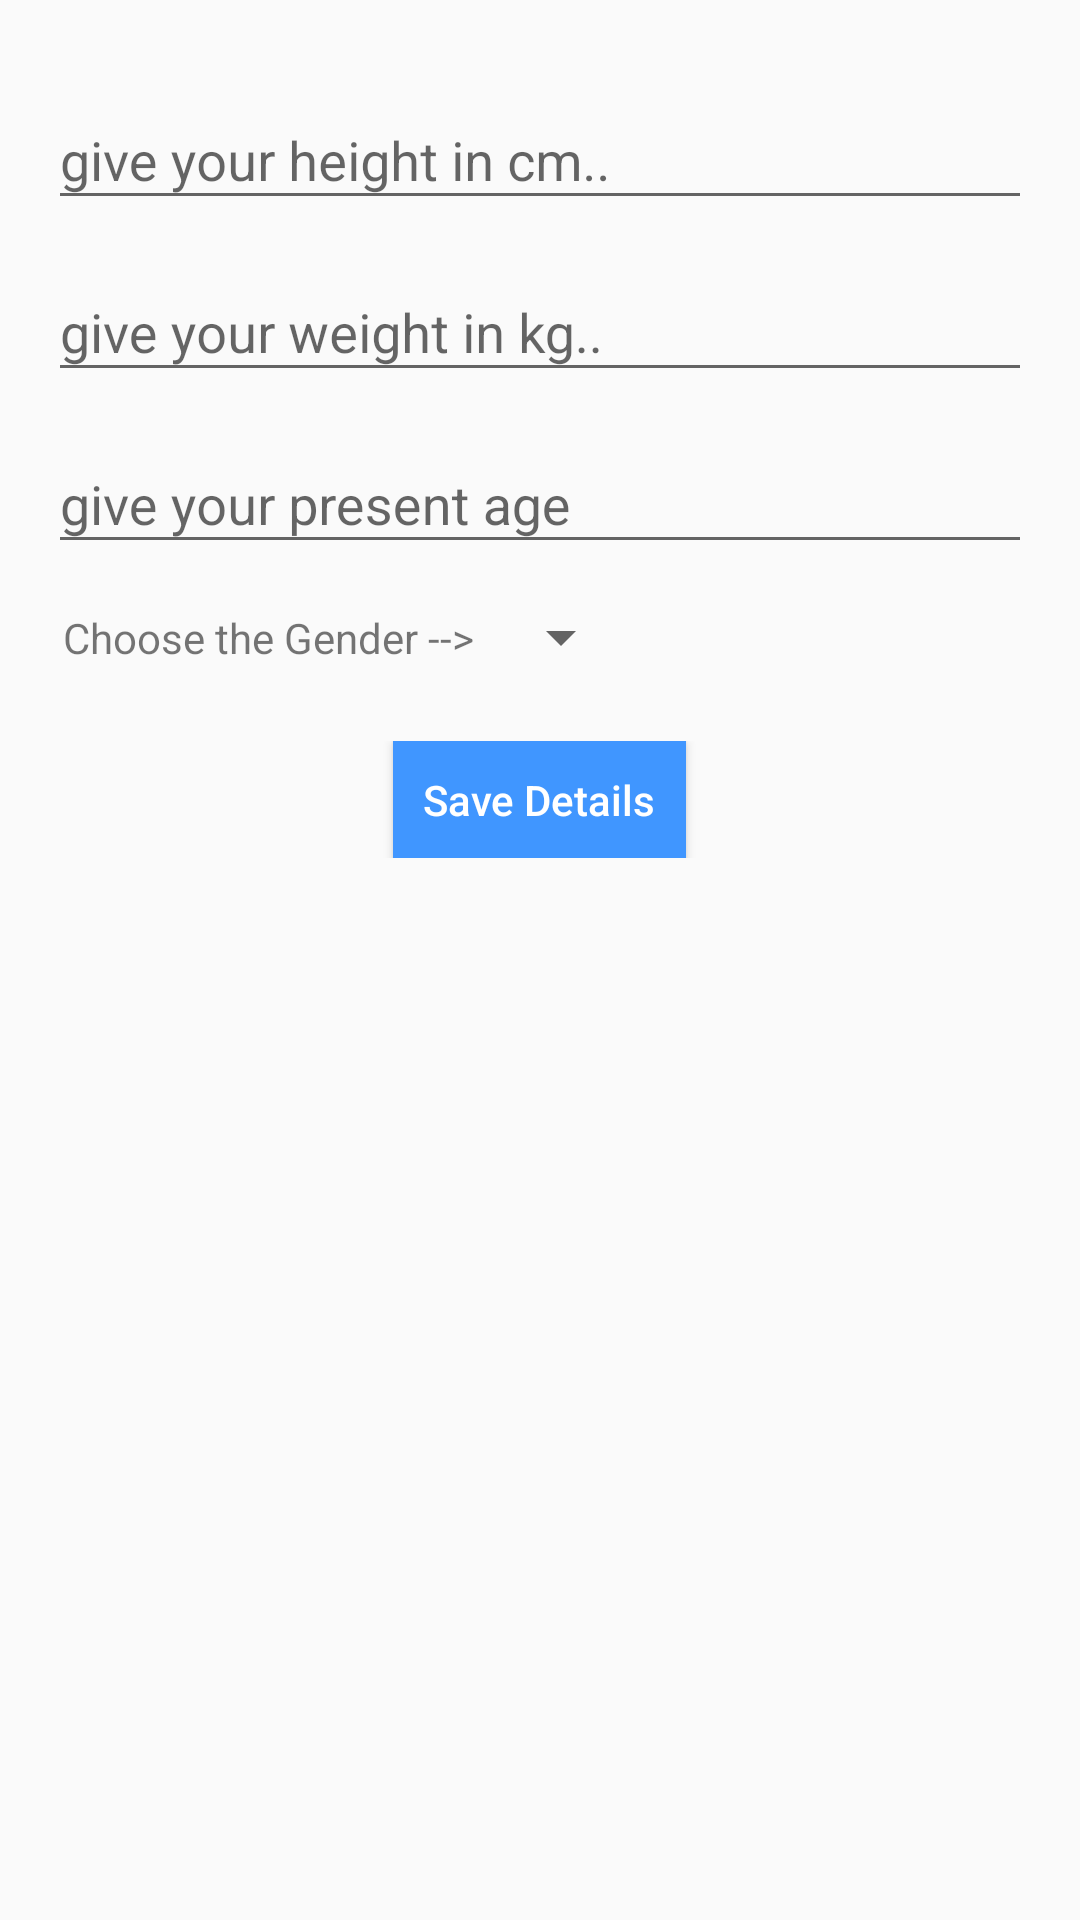

Write the Android layout XML for this screen, with the resource values it uses.
<!-- AndroidManifest.xml: application theme AppTheme -->
<!-- res/layout/activity_user_detail_page.xml -->
<?xml version="1.0" encoding="utf-8"?>
<LinearLayout xmlns:android="http://schemas.android.com/apk/res/android"
    xmlns:app="http://schemas.android.com/apk/res-auto"
    xmlns:tools="http://schemas.android.com/tools"
    android:layout_width="match_parent"
    android:layout_height="match_parent"
    tools:context=".UserDetailPage">
    <ScrollView
        android:layout_width="match_parent"
        android:layout_height="wrap_content">
        <LinearLayout
            android:layout_width="match_parent"
            android:orientation="vertical"
            android:padding="16dp"
            android:layout_height="wrap_content">
            <android.support.design.widget.TextInputLayout
                android:layout_width="match_parent"
                android:layout_marginTop="5dp"
                android:id="@+id/height_ed_layout"
                android:hint="give your height in cm.."
                android:layout_height="wrap_content">
                <EditText
                    android:layout_width="match_parent"
                    android:inputType="numberDecimal"
                    android:id="@+id/height_edittext"
                    android:layout_height="wrap_content" />
            </android.support.design.widget.TextInputLayout>

            <android.support.design.widget.TextInputLayout
                android:layout_width="match_parent"
                android:layout_marginTop="5dp"
                android:id="@+id/weight_ed_layout"
                android:hint="give your weight in kg.."
                android:layout_height="wrap_content">
                <EditText
                    android:layout_width="match_parent"
                    android:inputType="numberDecimal"
                    android:id="@+id/weight_edittext"
                    android:layout_height="wrap_content" />
            </android.support.design.widget.TextInputLayout>

            <android.support.design.widget.TextInputLayout
                android:layout_width="match_parent"
                android:layout_marginTop="5dp"
                android:id="@+id/age_ed_layout"
                android:hint="give your present age"
                android:layout_height="wrap_content">
                <EditText
                    android:layout_width="match_parent"
                    android:inputType="number"
                    android:id="@+id/age_edittext"
                    android:layout_height="wrap_content" />
            </android.support.design.widget.TextInputLayout>

            <LinearLayout
                android:layout_width="match_parent"
                android:orientation="horizontal"
                android:layout_marginTop="10dp"
                android:gravity="center_vertical"
                android:layout_height="wrap_content">
                <TextView
                    android:layout_width="wrap_content"
                    android:layout_height="wrap_content"
                    android:text="Choose the Gender -->"
                    android:layout_margin="5dp"
                    />
                <Spinner
                    android:layout_width="wrap_content"
                    android:id="@+id/gender_spinner"
                    android:layout_height="wrap_content"/>
            </LinearLayout>
            <LinearLayout
                android:layout_width="match_parent"
                android:gravity="center"
                android:layout_marginTop="20dp"
                android:layout_height="wrap_content">
                <Button
                    android:layout_width="wrap_content"
                    android:text="Save Details"
                    android:id="@+id/save_detail_btn"
                    android:textAllCaps="false"
                    android:textColor="#fff"
                    android:minHeight="0dp"
                    android:padding="10dp"
                    android:background="@color/colorAccent"
                    android:layout_height="wrap_content" />
            </LinearLayout>

        </LinearLayout>
    </ScrollView>

</LinearLayout>
<!-- resources referenced by this layout -->
<resources>
  <color name="colorAccent">#4096ff</color>
  <style name="AppTheme" parent="Theme.AppCompat.Light.DarkActionBar">
          
          <item name="colorPrimary">@color/colorPrimary</item>
          <item name="colorPrimaryDark">@color/colorPrimaryDark</item>
          <item name="colorAccent">@color/colorAccent</item>
          <item name="actionOverflowMenuStyle">@style/OverflowMenu</item>
      </style>
  <color name="colorPrimary">#8bcef4</color>
  <color name="colorPrimaryDark">#669cbc</color>
  <style name="OverflowMenu" parent="Widget.AppCompat.PopupMenu.Overflow">
          
          <item name="overlapAnchor">false</item>
  
      </style>
</resources>
